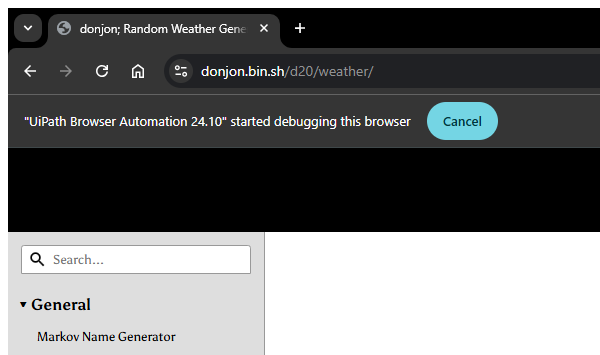
Task: This RPA (Robotic Process Automation) project automates the process of generating random weather data based on user-defined criteria, extracting relevant information, and saving it into a structured text file within the project directory. The bot will interact with a random weather data generator, retrieve data such as temperature (High, Low, Relative), Wind (Force, speed), and mor information, and store it locally and log it.
Workflow: Browser_ExtractData

Step 1: Random Weather Data Retrieval in window 'donjon; Random Weather Generator' (chrome.exe)

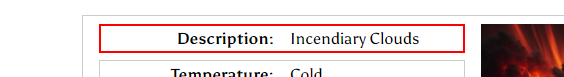
Step 2: get-text from the element in window 'donjon; Random Weather Generator' (chrome.exe)

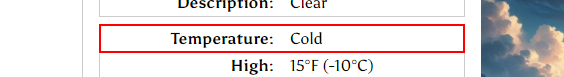
Step 3: get-text from the element in window 'donjon; Random Weather Generator' (chrome.exe)

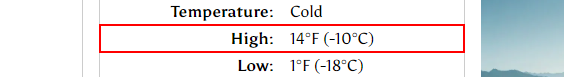
Step 4: get-text from the element in window 'donjon; Random Weather Generator' (chrome.exe)

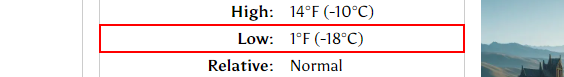
Step 5: get-text from the element in window 'donjon; Random Weather Generator' (chrome.exe)

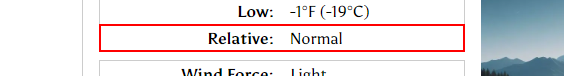
Step 6: get-text from the element in window 'donjon; Random Weather Generator' (chrome.exe)

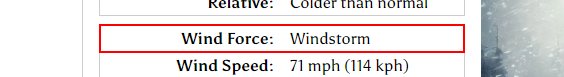
Step 7: get-text from the element in window 'donjon; Random Weather Generator' (chrome.exe)

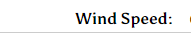
Step 8: get-text from the element in window 'donjon; Random Weather Generator' (chrome.exe)

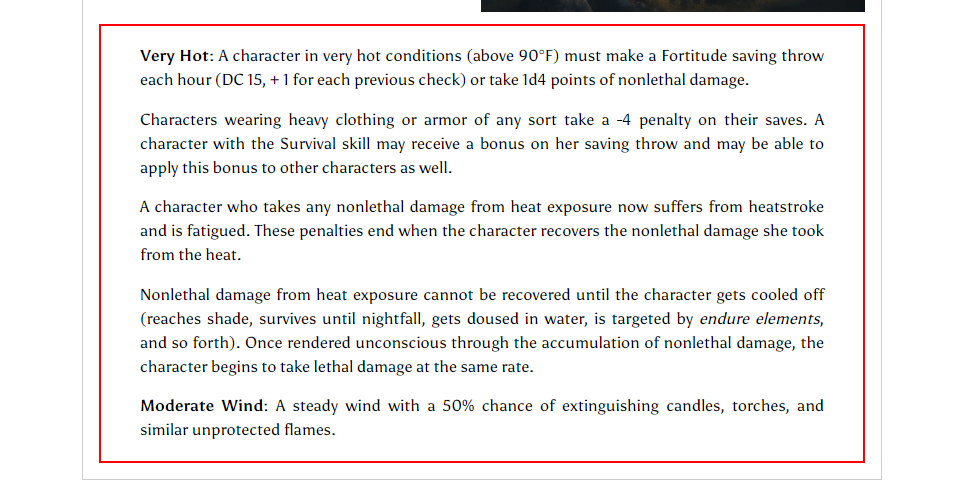
Step 9: get-text in window 'donjon; Random Weather Generator' (chrome.exe)